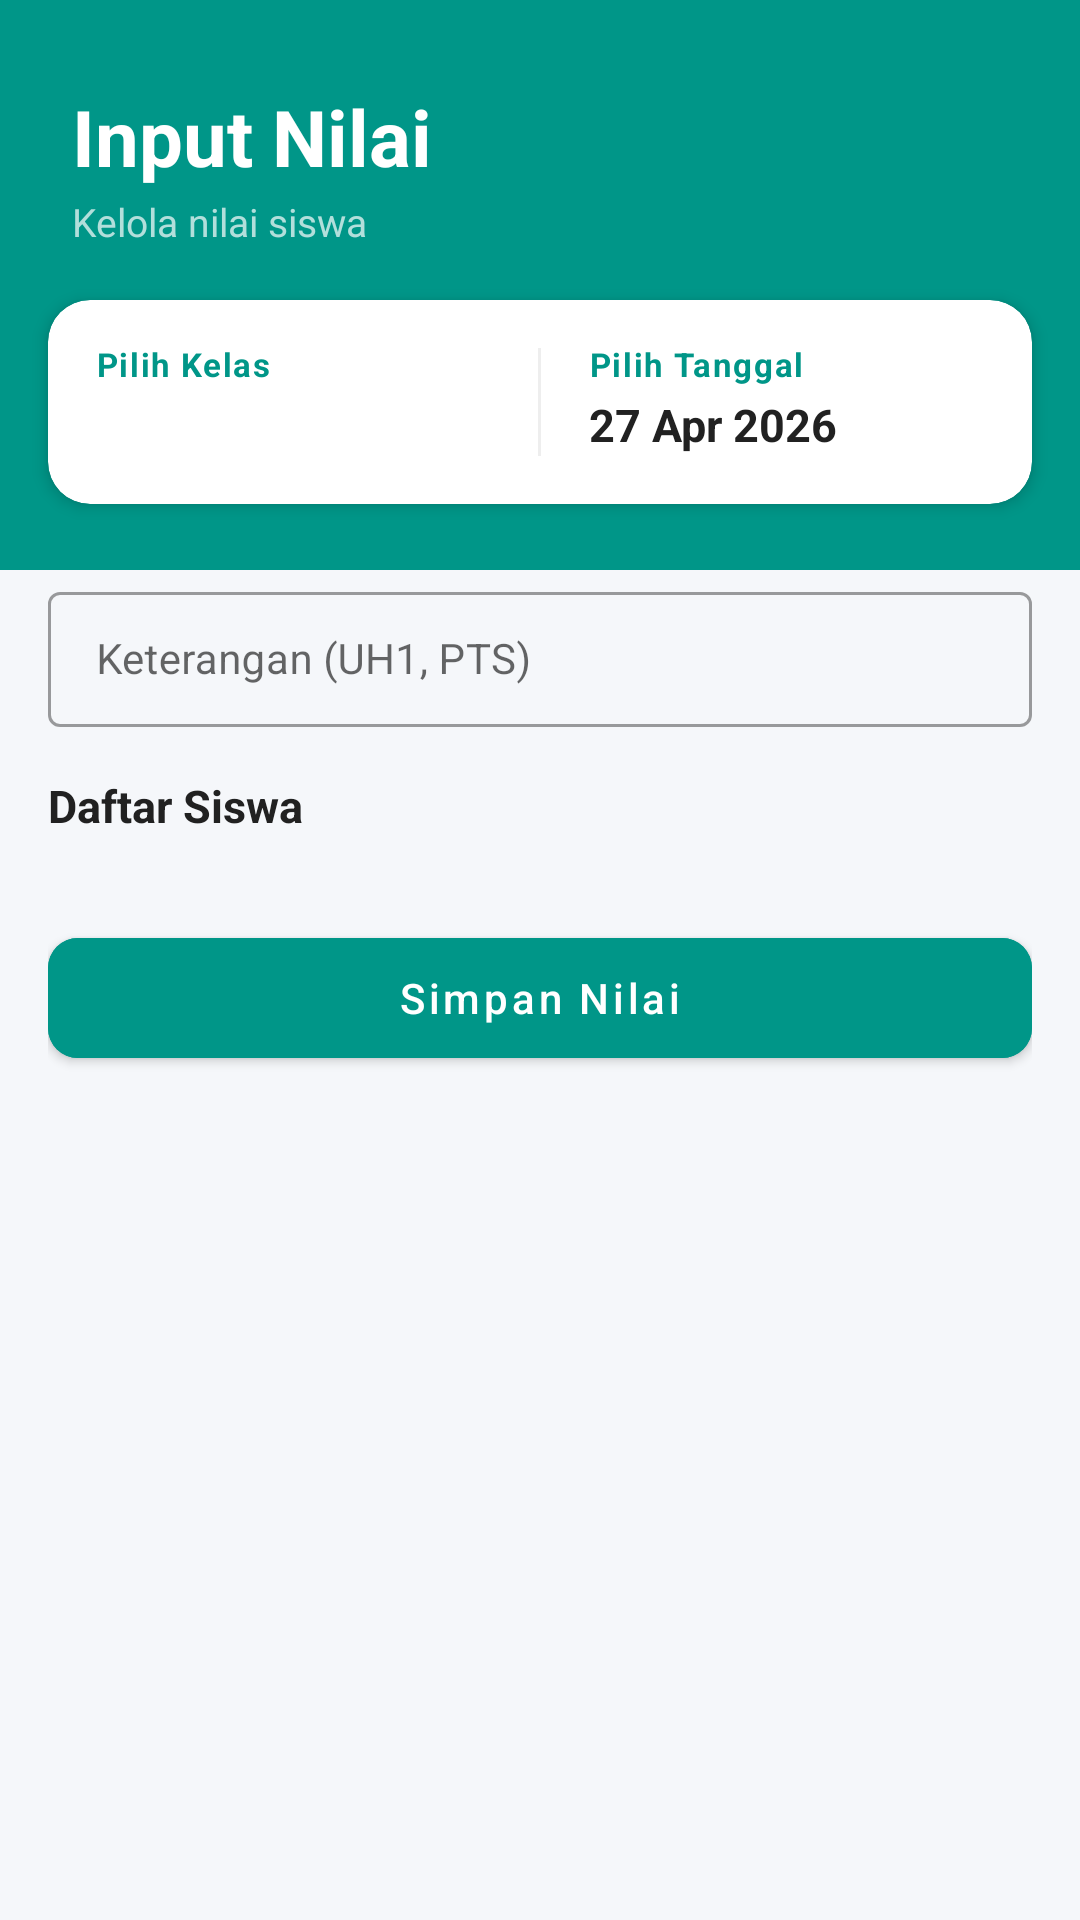

Reconstruct the res/layout file that produces this screen, plus the resources it refers to.
<!-- AndroidManifest.xml: application theme Theme.AbsensiKelas -->
<!-- res/layout/activity_input_nilai.xml -->
<?xml version="1.0" encoding="utf-8"?>
<androidx.coordinatorlayout.widget.CoordinatorLayout
    xmlns:android="http://schemas.android.com/apk/res/android"
    xmlns:app="http://schemas.android.com/apk/res-auto"
    android:layout_width="match_parent"
    android:layout_height="match_parent"
    android:background="#F5F7FA">

    
    <LinearLayout
        android:layout_width="match_parent"
        android:layout_height="190dp"
        android:background="#009688"
        android:orientation="vertical"
        android:paddingTop="28dp"
        android:paddingStart="24dp"
        android:paddingEnd="24dp">

        <TextView
            android:layout_width="wrap_content"
            android:layout_height="wrap_content"
            android:text="Input Nilai"
            android:textColor="#FFFFFF"
            android:textSize="26sp"
            android:textStyle="bold" />

        <TextView
            android:layout_width="wrap_content"
            android:layout_height="wrap_content"
            android:layout_marginTop="2dp"
            android:text="Kelola nilai siswa"
            android:textColor="#B2DFDB"
            android:textSize="13sp" />
    </LinearLayout>

    
    <com.google.android.material.card.MaterialCardView
        android:layout_width="match_parent"
        android:layout_height="wrap_content"
        android:layout_marginStart="16dp"
        android:layout_marginTop="100dp"
        android:layout_marginEnd="16dp"
        app:cardCornerRadius="14dp"
        app:cardElevation="3dp">

        <LinearLayout
            android:layout_width="match_parent"
            android:layout_height="68dp"
            android:orientation="horizontal"
            android:gravity="center_vertical">

            
            <LinearLayout
                android:layout_width="0dp"
                android:layout_height="wrap_content"
                android:layout_weight="1"
                android:layout_gravity="center_vertical"
                android:orientation="vertical"
                android:paddingStart="16dp"
                android:paddingEnd="12dp">

                <TextView
                    android:layout_width="wrap_content"
                    android:layout_height="wrap_content"
                    android:text="Pilih Kelas"
                    android:textColor="#009688"
                    android:textSize="11sp"
                    android:textStyle="bold"
                    android:letterSpacing="0.05"
                    android:includeFontPadding="false"/>

                <Spinner
                    android:id="@+id/spinnerKelas"
                    android:layout_width="match_parent"
                    android:layout_height="20dp"
                    android:layout_marginTop="4dp"
                    android:background="@null"
                    android:spinnerMode="dropdown"
                    android:gravity="start|center_vertical"
                    android:minHeight="0dp"
                    android:padding="0dp"/>
            </LinearLayout>

            <View
                android:layout_width="1dp"
                android:layout_height="36dp"
                android:background="#EEEEEE" />

            
            <LinearLayout
                android:id="@+id/btnPilihTanggal"
                android:layout_width="0dp"
                android:layout_height="wrap_content"
                android:layout_weight="1"
                android:layout_gravity="center_vertical"
                android:orientation="vertical"
                android:paddingStart="16dp"
                android:paddingEnd="16dp"
                android:clickable="true"
                android:focusable="true"
                android:foreground="?attr/selectableItemBackground">

                <TextView
                    android:layout_width="wrap_content"
                    android:layout_height="wrap_content"
                    android:text="Pilih Tanggal"
                    android:textColor="#009688"
                    android:textSize="11sp"
                    android:textStyle="bold"
                    android:letterSpacing="0.05"
                    android:includeFontPadding="false"/>

                <TextView
                    android:id="@+id/tvTanggalNilai"
                    android:layout_width="wrap_content"
                    android:layout_height="20dp"
                    android:layout_marginTop="4dp"
                    android:gravity="start|center_vertical"
                    android:text="27 Apr 2026"
                    android:textColor="#212121"
                    android:textSize="15sp"
                    android:textStyle="bold"
                    android:includeFontPadding="false"/>
            </LinearLayout>
        </LinearLayout>
    </com.google.android.material.card.MaterialCardView>

    
    <androidx.core.widget.NestedScrollView
        android:layout_width="match_parent"
        android:layout_height="match_parent"
        android:layout_marginTop="176dp"
        android:clipToPadding="false">

        <LinearLayout
            android:layout_width="match_parent"
            android:layout_height="wrap_content"
            android:orientation="vertical"
            android:padding="16dp">

            <com.google.android.material.textfield.TextInputLayout
                style="@style/Widget.MaterialComponents.TextInputLayout.OutlinedBox.Dense"
                android:layout_width="match_parent"
                android:layout_height="wrap_content"
                android:hint="Keterangan (UH1, PTS)">

                <com.google.android.material.textfield.TextInputEditText
                    android:id="@+id/etKeterangan"
                    android:layout_width="match_parent"
                    android:layout_height="wrap_content"
                    android:textSize="14sp"/>
            </com.google.android.material.textfield.TextInputLayout>

            <TextView
                android:layout_width="wrap_content"
                android:layout_height="wrap_content"
                android:layout_marginTop="16dp"
                android:layout_marginBottom="8dp"
                android:text="Daftar Siswa"
                android:textColor="#212121"
                android:textSize="15sp"
                android:textStyle="bold" />

            <androidx.recyclerview.widget.RecyclerView
                android:id="@+id/rvNilai"
                android:layout_width="match_parent"
                android:layout_height="wrap_content"
                android:nestedScrollingEnabled="false" />

            <com.google.android.material.button.MaterialButton
                android:id="@+id/btnSimpanNilai"
                android:layout_width="match_parent"
                android:layout_height="52dp"
                android:layout_marginTop="20dp"
                android:layout_marginBottom="16dp"
                android:backgroundTint="#009688"
                android:text="Simpan Nilai"
                android:textAllCaps="false"
                app:cornerRadius="10dp" />
        </LinearLayout>
    </androidx.core.widget.NestedScrollView>

</androidx.coordinatorlayout.widget.CoordinatorLayout>
<!-- resources referenced by this layout -->
<resources>
  <style name="Theme.AbsensiKelas" parent="Base.Theme.AbsensiKelas" />
  <style name="Base.Theme.AbsensiKelas" parent="Theme.MaterialComponents.Light.NoActionBar">
          
          <item name="colorPrimary">@color/primary_green</item>
          <item name="colorPrimaryVariant">@color/btn_teal</item>
          <item name="colorSecondary">@color/primary_green</item>
          <item name="colorOnPrimary">@color/text_white</item>
  
          
          <item name="android:colorBackground">@color/bg_gray</item>
          <item name="android:windowBackground">@color/bg_gray</item>
          <item name="android:statusBarColor">@color/primary_green</item>
          <item name="android:navigationBarColor">@color/bg_gray</item>
          <item name="android:textColorPrimary">@color/text_black</item>
      </style>
  <color name="primary_green">#00A884</color>
  <color name="btn_teal">#00897B</color>
  <color name="text_white">#FFFFFF</color>
  <color name="bg_gray">#F7F7F7</color>
  <color name="text_black">#333333</color>
</resources>
